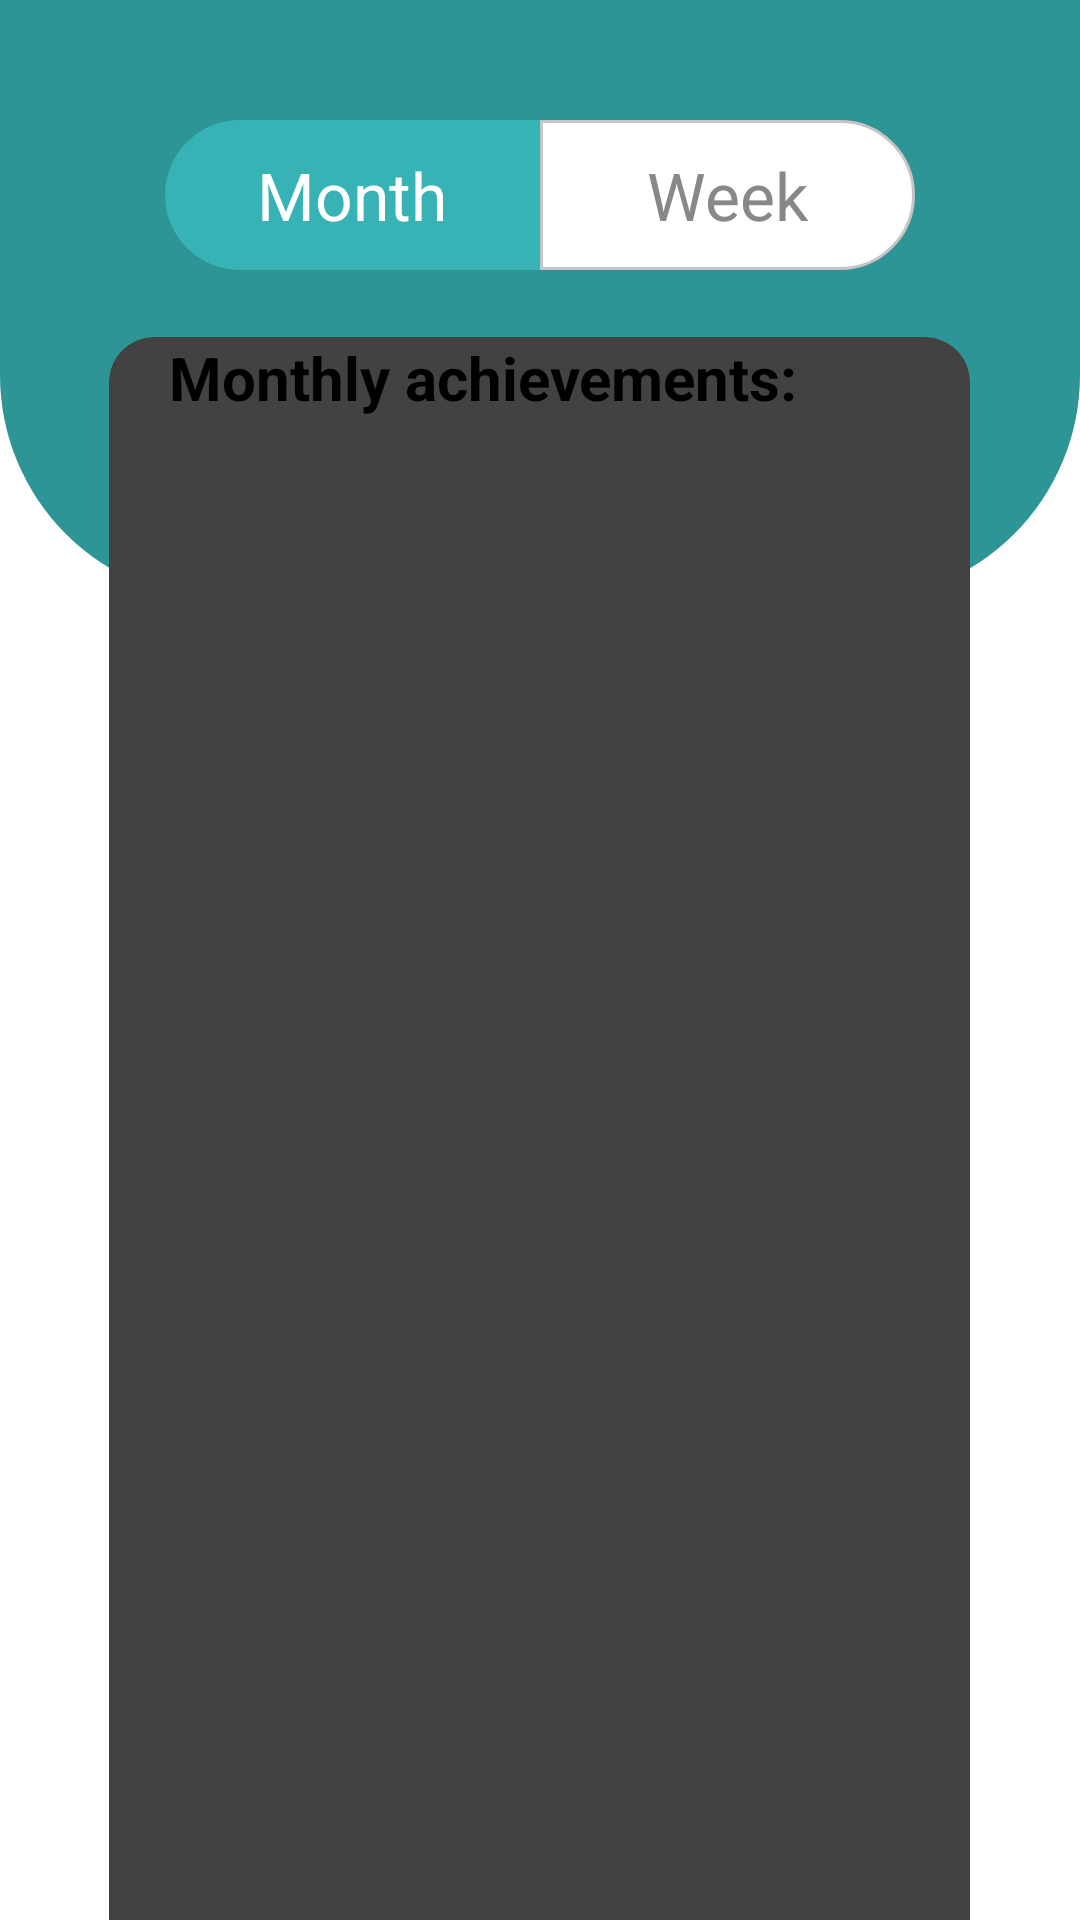

Here is an Android app screen rendered from its layout file. Give the layout XML and the strings, colors and styles it references.
<!-- AndroidManifest.xml: application theme Theme.CalenderApp -->
<!-- res/layout/activity_points_achievment.xml -->
<?xml version="1.0" encoding="utf-8"?>
<androidx.core.widget.NestedScrollView xmlns:android="http://schemas.android.com/apk/res/android"
    xmlns:app="http://schemas.android.com/apk/res-auto"
    xmlns:tools="http://schemas.android.com/tools"
    android:layout_width="match_parent"
    android:layout_height="match_parent"
    tools:context=".Points.PointsAchievment">
    <RelativeLayout
        android:layout_width="match_parent"
        android:layout_height="match_parent">

    <View
        android:id="@+id/top_view"
        android:layout_width="match_parent"
        android:layout_height="200dp"
        android:background="@drawable/bg_view" />
    <RadioGroup
        android:id="@+id/radioGroup"
        android:layout_width="250dp"
        android:layout_height="wrap_content"
        android:orientation="horizontal"
        android:layout_centerHorizontal="true"
        android:layout_marginTop="40dp">
        <androidx.appcompat.widget.AppCompatRadioButton
            android:id="@+id/btn_radio_Month"
            android:layout_width="0dp"
            android:layout_height="50dp"
            android:text="Month"
            android:layout_weight="1"
            android:gravity="center"
            android:textSize="22sp"
            android:button="@color/secondary_second"
            android:checked="true"
            android:textColor="@color/white"
            android:background="@drawable/btn_radio_left_selected"
            />
        <androidx.appcompat.widget.AppCompatRadioButton
            android:id="@+id/btn_radio_Week"
            android:layout_width="0dp"
            android:textSize="22sp"
            android:layout_height="50dp"
            android:textColor="@color/gray"
            android:text="Week"
            android:layout_weight="1"
            android:gravity="center"
            android:button="@color/secondary_second"
            android:checked="false"
            android:background="@drawable/btn_radio_right_selected"
            />

    </RadioGroup>


    <GridLayout
        android:layout_width="match_parent"
        android:layout_height="wrap_content"
        android:layout_below="@id/top_view"
        android:layout_centerHorizontal="true"
        android:layout_marginLeft="24dp"
        android:layout_marginTop="-100dp"
        android:layout_marginRight="25dp"
        android:layout_marginBottom="60dp"
        android:columnCount="1"
        android:rowCount="1">

        <androidx.cardview.widget.CardView
            android:layout_width="match_parent"
            android:layout_height="wrap_content"
            android:layout_row="0"
            android:layout_rowWeight="1"
            android:layout_column="0"
            android:layout_columnWeight="1"
            android:layout_margin="12dp"
            app:cardCornerRadius="15dp"
            app:cardElevation="12dp">

            <LinearLayout
                android:layout_width="match_parent"
                android:layout_height="wrap_content"
                android:gravity="center"
                android:orientation="vertical">

                <TextView
                    android:id="@+id/achievments"
                    android:layout_width="match_parent"
                    android:layout_height="wrap_content"
                    android:layout_marginBottom="25dp"
                    android:text="Monthly achievements:"
                    android:textSize="20sp"
                    android:layout_marginLeft="20dp"
                    android:layout_marginRight="20dp"
                    android:textStyle="bold" />


                <ListView
                    android:id="@+id/listview"
                    android:layout_width="match_parent"
                    android:layout_height="700dp"
                    android:textSize="12sp" />

                <Button
                    android:id="@+id/btn_backPointsView"
                    android:layout_width="match_parent"
                    android:layout_height="wrap_content"
                    android:layout_marginLeft="20dp"
                    android:layout_marginRight="20dp"
                    android:textSize="16sp"
                    android:text="Back" />
            </LinearLayout>

        </androidx.cardview.widget.CardView>

    </GridLayout>

</RelativeLayout></androidx.core.widget.NestedScrollView>
<!-- resources referenced by this layout -->
<resources>
  <color name="gray">#888</color>
  <color name="secondary_second">#2D9596</color>
  <color name="white">#FFFFFFFF</color>
  <!-- drawable bg_view (drawable) -->
  <?xml version="1.0" encoding="utf-8"?>
  <shape xmlns:android="http://schemas.android.com/apk/res/android">
      <corners android:bottomRightRadius="75dp"
          android:bottomLeftRadius="75dp"/>
      <solid android:color="@color/secondary_second" />
  </shape>
  <!-- drawable btn_radio_left_selected (drawable) -->
  <?xml version="1.0" encoding="utf-8"?>
  <selector xmlns:android="http://schemas.android.com/apk/res/android">
      <item android:drawable="@drawable/btn_radio_left" android:state_checked="true"/>
      <item android:drawable="@drawable/btn_radio_left_uncheck" android:state_checked="false"/>
  </selector>
  <!-- drawable btn_radio_right_selected (drawable) -->
  <?xml version="1.0" encoding="utf-8"?>
  <selector xmlns:android="http://schemas.android.com/apk/res/android">
      <item android:drawable="@drawable/btn_radio_right" android:state_checked="true"/>
      <item android:drawable="@drawable/btn_radio_right_uncheck" android:state_checked="false"/>
  </selector>
  <style name="Theme.CalenderApp" parent="Theme.MaterialComponents.Light">
          <item name="colorPrimary">@color/secondary_second</item>
          <item name="colorPrimaryDark">@color/secondary_first</item>
          <item name="android:textColorPrimary">@color/white</item>
          <item name="android:textColor">@color/black</item>
  
          <item name="shapeAppearanceOverlay">@style/ShapeAppearanceOverlay.CalenderApp.Button</item>
          <item name="textInputStyle">@style/Widget.CalenderApp.TextInputLayout</item>
          <item name="editTextStyle">@style/Widget.CalenderApp.EditText</item>
  
      </style>
  <!-- drawable btn_radio_left (drawable) -->
  <?xml version="1.0" encoding="utf-8"?>
  <shape xmlns:android="http://schemas.android.com/apk/res/android">
      <solid android:color="@color/secondary_first"/>
      <corners android:bottomLeftRadius="200dp" android:topLeftRadius="200dp"/>
  </shape>
  <!-- drawable btn_radio_left_uncheck (drawable) -->
  <?xml version="1.0" encoding="utf-8"?>
  <shape xmlns:android="http://schemas.android.com/apk/res/android">
      <solid android:color="@color/white"/>
      <corners android:bottomLeftRadius="200dp" android:topLeftRadius="200dp"/>
      <stroke android:color="@color/lightGray" android:width="1dp"/>
  </shape>
  <!-- drawable btn_radio_right (drawable) -->
  <?xml version="1.0" encoding="utf-8"?>
  <shape xmlns:android="http://schemas.android.com/apk/res/android">
      <solid android:color="@color/secondary_first"/>
      <corners android:bottomRightRadius="200dp" android:topRightRadius="200dp"/>
  </shape>
  <!-- drawable btn_radio_right_uncheck (drawable) -->
  <?xml version="1.0" encoding="utf-8"?>
  <shape xmlns:android="http://schemas.android.com/apk/res/android">
      <solid android:color="@color/white"/>
      <corners android:bottomRightRadius="200dp" android:topRightRadius="200dp"/>
      <stroke android:color="@color/lightGray" android:width="1dp"/>
  </shape>
  <color name="secondary_first">#37B3B5</color>
  <color name="black">#FF000000</color>
  <style name="ShapeAppearanceOverlay.CalenderApp.Button" parent="">
          <item name="cornerFamily">rounded</item>
          <item name="cornerSize">50%</item> 
      </style>
  <style name="Widget.CalenderApp.TextInputLayout" parent="Widget.MaterialComponents.TextInputLayout.FilledBox">
          <item name="android:textColorHint">@color/black</item>
  
      </style>
  <style name="Widget.CalenderApp.EditText" parent="Widget.AppCompat.EditText">
          <item name="android:textColor">@color/black</item>
      </style>
  <color name="lightGray">#C6C4C4</color>
</resources>
